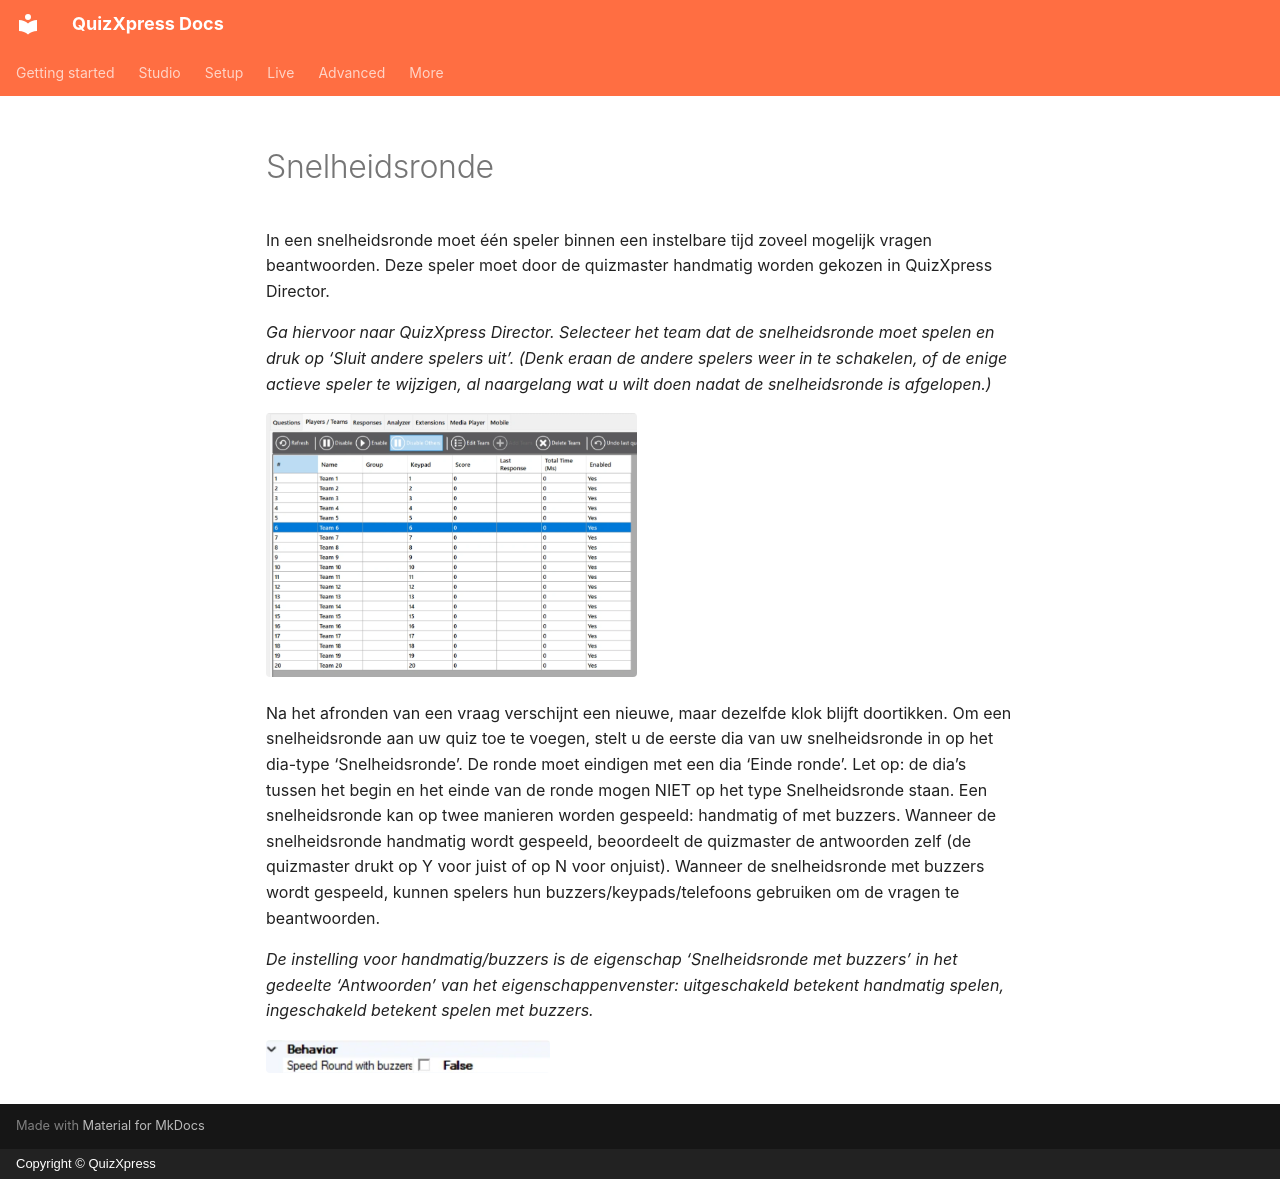

repository: gameshowcrew/quizxpress-docs · page: studio/slide-and-game-formats/speed-round.nl/index.html · generator: mkdocs · copyright: Copyright © QuizXpress

# Snelheidsronde

In een snelheidsronde moet één speler binnen een instelbare tijd zoveel mogelijk vragen beantwoorden. Deze speler moet door de quizmaster handmatig worden gekozen in QuizXpress Director.

*Ga hiervoor naar QuizXpress Director. Selecteer het team dat de snelheidsronde moet spelen en druk op ‘Sluit andere spelers uit’. (Denk eraan de andere spelers weer in te schakelen, of de enige actieve speler te wijzigen, al naargelang wat u wilt doen nadat de snelheidsronde is afgelopen.)*

![](../../assets/images/image97.webp){ width="371" loading=lazy }

Na het afronden van een vraag verschijnt een nieuwe, maar dezelfde klok blijft doortikken. Om een snelheidsronde aan uw quiz toe te voegen, stelt u de eerste dia van uw snelheidsronde in op het dia-type ‘Snelheidsronde’. De ronde moet eindigen met een dia ‘Einde ronde’. Let op: de dia’s tussen het begin en het einde van de ronde mogen NIET op het type Snelheidsronde staan. Een snelheidsronde kan op twee manieren worden gespeeld: handmatig of met buzzers. Wanneer de snelheidsronde handmatig wordt gespeeld, beoordeelt de quizmaster de antwoorden zelf (de quizmaster drukt op Y voor juist of op N voor onjuist). Wanneer de snelheidsronde met buzzers wordt gespeeld, kunnen spelers hun buzzers/keypads/telefoons gebruiken om de vragen te beantwoorden.

*De instelling voor handmatig/buzzers is de eigenschap ‘Snelheidsronde met buzzers’ in het gedeelte ‘Antwoorden’ van het eigenschappenvenster: uitgeschakeld betekent handmatig spelen, ingeschakeld betekent spelen met buzzers.*

![](../../assets/images/image98.webp){ width="284" loading=lazy }
